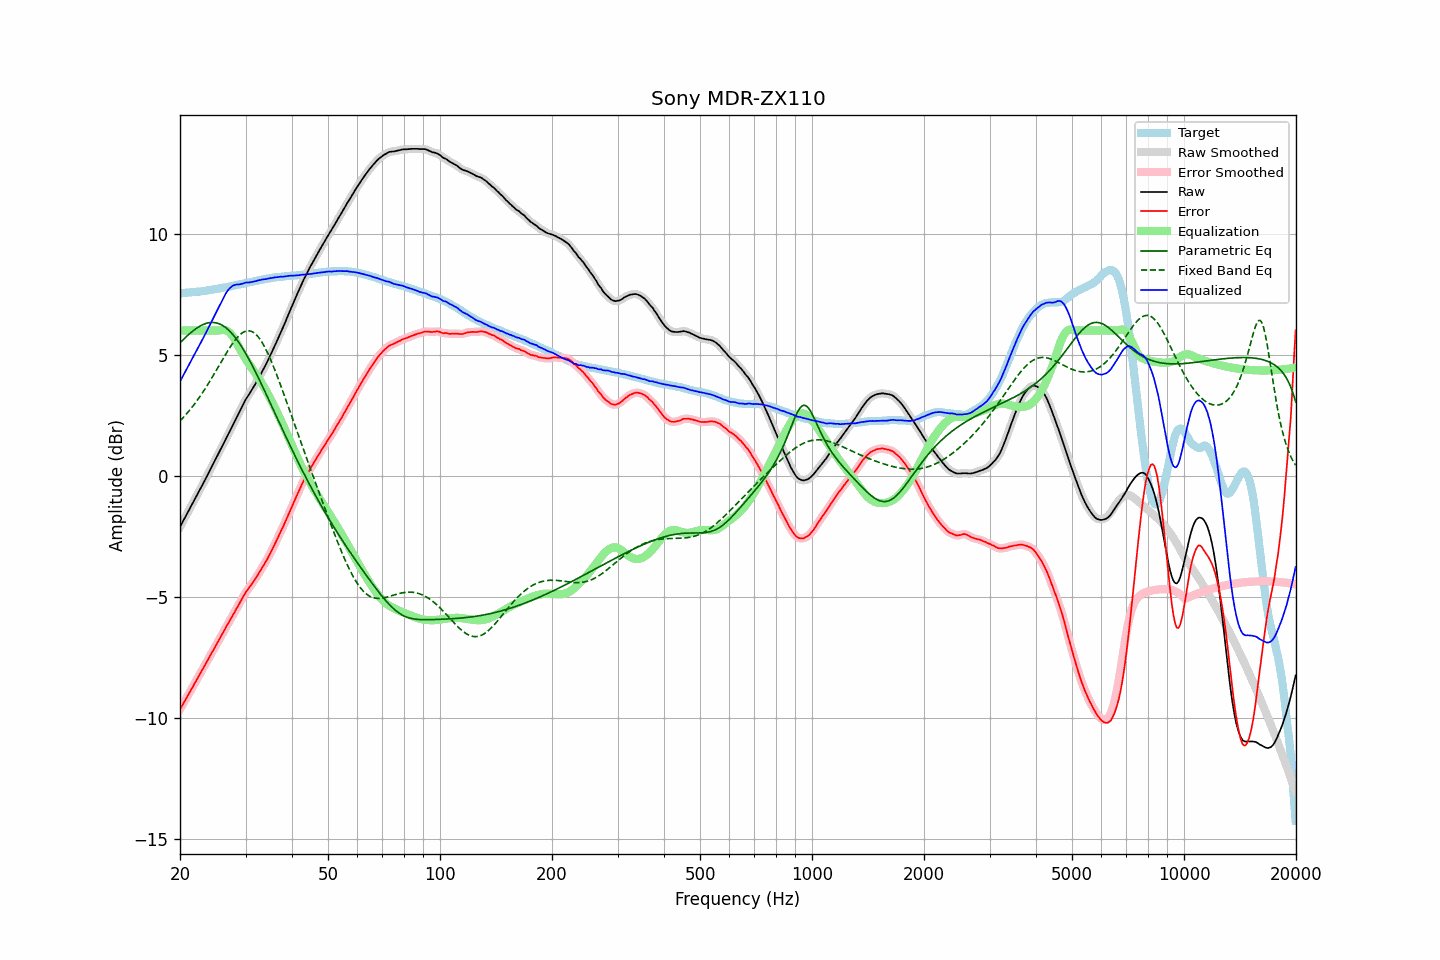

Source data for this figure (header and first rows):
frequency, raw, error, smoothed, error_smoothed, equalization, parametric_eq, fixed_band_eq, equalized_raw, equalized_smoothed, target
20.00, -2.10, -9.64, -2.10, -9.64, 6.00, 5.49, 2.27, 3.90, 3.90, 7.54
20.20, -1.98, -9.52, -1.98, -9.52, 6.00, 5.56, 2.34, 4.02, 4.02, 7.54
20.40, -1.86, -9.41, -1.86, -9.41, 6.00, 5.62, 2.41, 4.14, 4.14, 7.55
20.61, -1.73, -9.29, -1.74, -9.29, 6.00, 5.69, 2.48, 4.27, 4.26, 7.56
20.81, -1.61, -9.17, -1.61, -9.17, 6.00, 5.75, 2.55, 4.39, 4.39, 7.56
21.02, -1.49, -9.06, -1.49, -9.05, 6.00, 5.81, 2.63, 4.51, 4.51, 7.57
21.23, -1.36, -8.93, -1.36, -8.94, 6.00, 5.87, 2.71, 4.64, 4.64, 7.57
21.44, -1.24, -8.82, -1.24, -8.82, 6.00, 5.93, 2.79, 4.76, 4.76, 7.58
21.66, -1.12, -8.71, -1.12, -8.70, 6.00, 5.98, 2.88, 4.88, 4.88, 7.59
21.87, -0.99, -8.58, -0.99, -8.58, 6.00, 6.03, 2.96, 5.01, 5.01, 7.59
22.09, -0.87, -8.47, -0.87, -8.46, 6.00, 6.08, 3.05, 5.13, 5.13, 7.60
22.31, -0.74, -8.34, -0.74, -8.34, 6.00, 6.13, 3.14, 5.26, 5.26, 7.61
22.54, -0.62, -8.23, -0.62, -8.23, 6.00, 6.17, 3.24, 5.38, 5.38, 7.61
22.76, -0.49, -8.11, -0.49, -8.11, 6.00, 6.20, 3.33, 5.51, 5.51, 7.62
22.99, -0.37, -8.00, -0.37, -7.99, 6.00, 6.24, 3.43, 5.63, 5.63, 7.62
23.22, -0.24, -7.88, -0.24, -7.87, 6.00, 6.26, 3.53, 5.76, 5.76, 7.63
23.45, -0.11, -7.75, -0.11, -7.76, 6.00, 6.29, 3.64, 5.89, 5.89, 7.64
23.69, 0.02, -7.64, 0.02, -7.63, 6.00, 6.31, 3.74, 6.02, 6.02, 7.65
23.92, 0.15, -7.51, 0.15, -7.51, 6.00, 6.32, 3.85, 6.15, 6.15, 7.66
24.16, 0.28, -7.39, 0.28, -7.39, 6.00, 6.33, 3.96, 6.28, 6.28, 7.67
24.40, 0.41, -7.27, 0.41, -7.28, 6.00, 6.33, 4.07, 6.41, 6.41, 7.68
24.65, 0.54, -7.16, 0.54, -7.16, 6.00, 6.33, 4.18, 6.54, 6.54, 7.70
24.89, 0.67, -7.04, 0.67, -7.04, 6.00, 6.32, 4.29, 6.67, 6.67, 7.71
25.14, 0.80, -6.92, 0.80, -6.92, 6.00, 6.31, 4.41, 6.80, 6.80, 7.72
25.39, 0.93, -6.80, 0.93, -6.80, 6.00, 6.29, 4.52, 6.93, 6.93, 7.73
25.65, 1.06, -6.68, 1.06, -6.68, 6.01, 6.26, 4.63, 7.07, 7.07, 7.74
25.91, 1.19, -6.57, 1.19, -6.57, 6.02, 6.23, 4.75, 7.21, 7.21, 7.76
26.16, 1.32, -6.45, 1.32, -6.45, 6.02, 6.19, 4.86, 7.34, 7.34, 7.77
26.43, 1.46, -6.32, 1.46, -6.32, 6.02, 6.14, 4.97, 7.47, 7.47, 7.78
26.69, 1.59, -6.20, 1.59, -6.20, 5.99, 6.09, 5.08, 7.58, 7.58, 7.79
26.96, 1.72, -6.09, 1.72, -6.09, 5.96, 6.03, 5.19, 7.68, 7.68, 7.81
27.23, 1.85, -5.97, 1.85, -5.97, 5.90, 5.97, 5.30, 7.75, 7.75, 7.82
27.50, 1.98, -5.86, 1.98, -5.86, 5.83, 5.90, 5.40, 7.81, 7.81, 7.84
27.77, 2.11, -5.73, 2.11, -5.74, 5.74, 5.82, 5.49, 7.85, 7.85, 7.85
28.05, 2.24, -5.62, 2.24, -5.62, 5.64, 5.74, 5.58, 7.88, 7.88, 7.86
28.33, 2.38, -5.49, 2.38, -5.50, 5.52, 5.66, 5.67, 7.90, 7.89, 7.87
28.62, 2.51, -5.39, 2.51, -5.38, 5.39, 5.57, 5.74, 7.90, 7.90, 7.89
28.90, 2.64, -5.26, 2.64, -5.26, 5.26, 5.47, 5.81, 7.90, 7.91, 7.90
29.19, 2.78, -5.14, 2.78, -5.14, 5.14, 5.37, 5.87, 7.92, 7.92, 7.92
29.48, 2.91, -5.02, 2.91, -5.02, 5.03, 5.26, 5.91, 7.94, 7.94, 7.93
29.78, 3.04, -4.91, 3.04, -4.91, 4.92, 5.15, 5.95, 7.96, 7.96, 7.95
30.08, 3.17, -4.79, 3.16, -4.80, 4.81, 5.04, 5.97, 7.98, 7.97, 7.96
30.38, 3.27, -4.71, 3.27, -4.71, 4.71, 4.92, 5.99, 7.98, 7.98, 7.98
30.68, 3.37, -4.62, 3.37, -4.61, 4.61, 4.80, 5.99, 7.98, 7.99, 7.99
30.99, 3.48, -4.53, 3.48, -4.52, 4.52, 4.68, 5.97, 8.00, 8.00, 8.00
31.30, 3.59, -4.43, 3.59, -4.43, 4.42, 4.55, 5.95, 8.01, 8.01, 8.01
31.61, 3.70, -4.33, 3.70, -4.33, 4.33, 4.42, 5.91, 8.03, 8.02, 8.03
31.93, 3.81, -4.23, 3.81, -4.23, 4.23, 4.29, 5.85, 8.04, 8.04, 8.04
32.24, 3.93, -4.13, 3.93, -4.13, 4.13, 4.15, 5.79, 8.06, 8.06, 8.06
32.57, 4.05, -4.02, 4.05, -4.02, 4.02, 4.02, 5.71, 8.07, 8.07, 8.07
32.89, 4.17, -3.92, 4.17, -3.91, 3.92, 3.88, 5.62, 8.09, 8.09, 8.09
33.22, 4.29, -3.81, 4.29, -3.80, 3.81, 3.74, 5.51, 8.10, 8.10, 8.09
33.55, 4.42, -3.69, 4.42, -3.70, 3.70, 3.60, 5.40, 8.12, 8.11, 8.11
33.89, 4.54, -3.58, 4.54, -3.58, 3.58, 3.46, 5.28, 8.12, 8.12, 8.12
34.23, 4.67, -3.47, 4.67, -3.46, 3.46, 3.32, 5.14, 8.13, 8.13, 8.14
34.57, 4.81, -3.34, 4.81, -3.34, 3.34, 3.17, 5.00, 8.15, 8.15, 8.15
34.92, 4.95, -3.21, 4.95, -3.21, 3.21, 3.03, 4.85, 8.16, 8.16, 8.16
35.27, 5.09, -3.09, 5.09, -3.08, 3.08, 2.89, 4.70, 8.17, 8.17, 8.17
35.62, 5.23, -2.95, 5.23, -2.95, 2.95, 2.74, 4.54, 8.18, 8.18, 8.18
35.97, 5.38, -2.81, 5.38, -2.82, 2.82, 2.60, 4.37, 8.20, 8.19, 8.19
... 635 more rows
